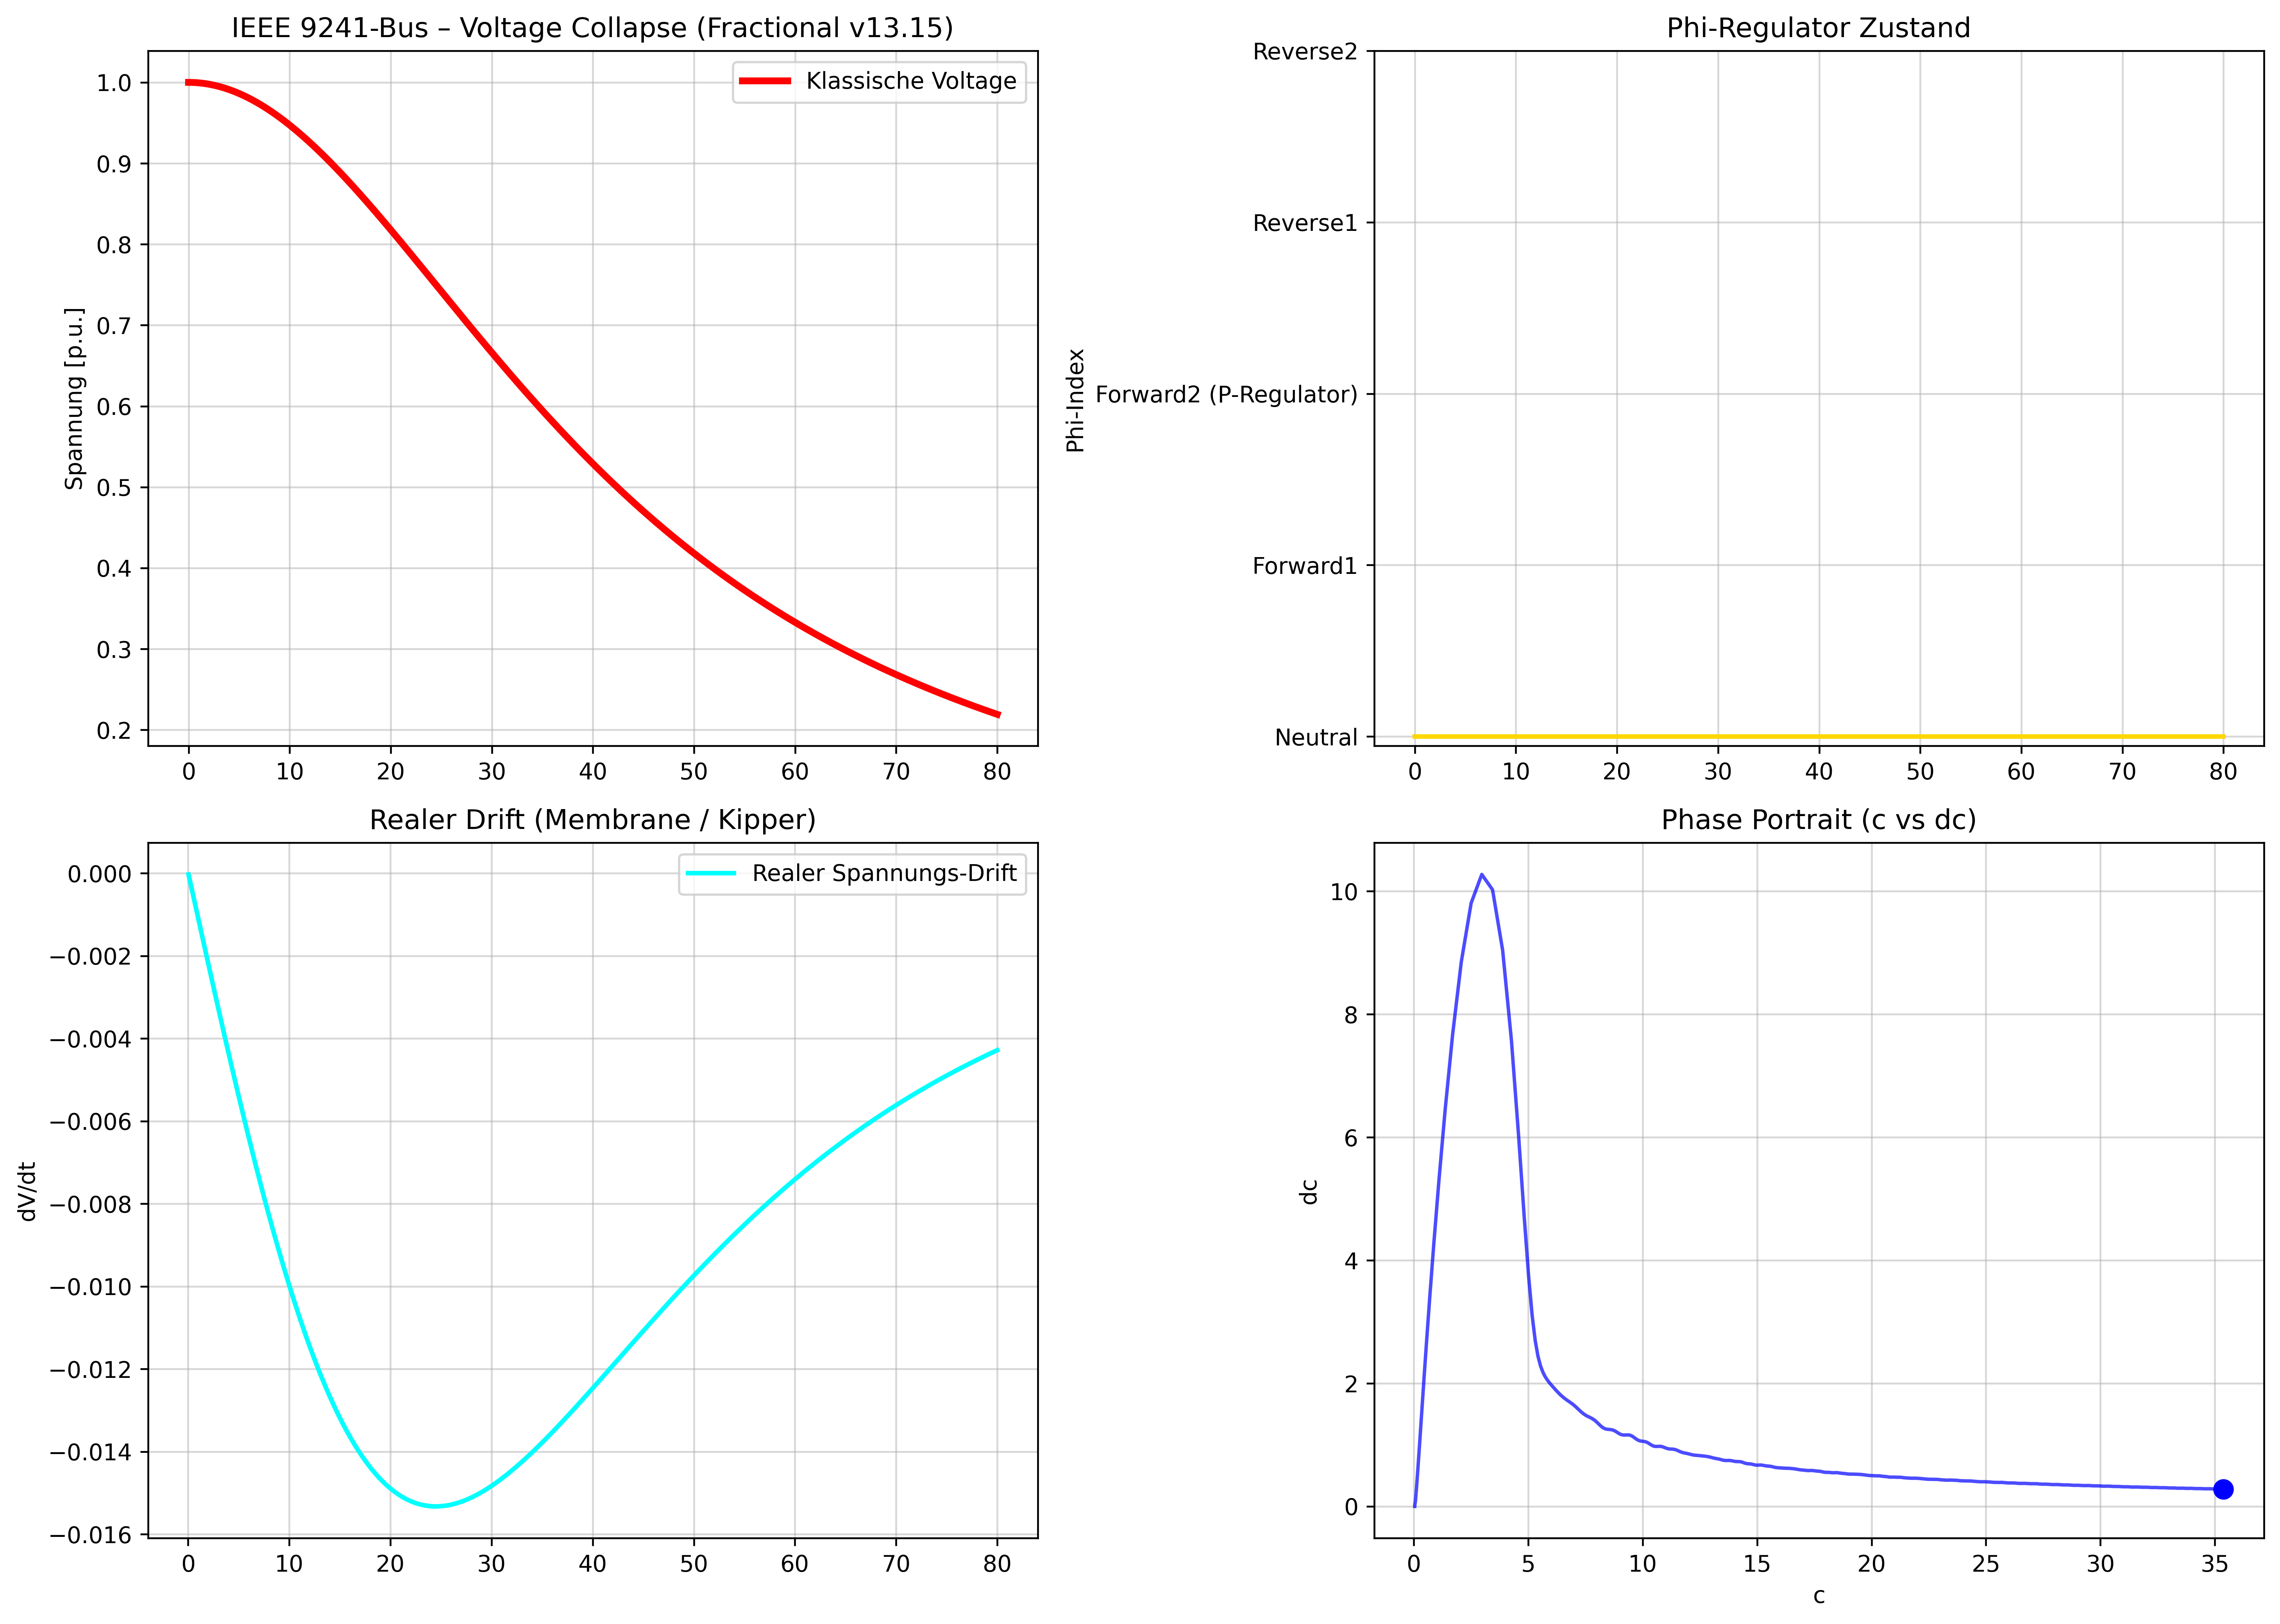

This chart was generated by the following Python code:
import numpy as np
import matplotlib.pyplot as plt
from scipy.integrate import solve_ivp
import pandapower as pp
import pandapower.networks as pn

PHI_NAMES = ["Neutral", "Forward1", "Forward2 (P-Regulator)", "Reverse1", "Reverse2"]

ALPHA_FLOW = 0.95
BETA_SWIRL = 0.65
GAMMA_MEMORY = 0.40
DELTA_RESONANCE = 0.25
Q = 1.62

JANU_STRENGTH = 1.45
KAPPA_L = 1.05
IOTA_YUGO_STRENGTH = 1.5

# Fractional Tuning (deine Idee)
PHI_FRACTION = 64/64
ALPHA_FRACTION = 63/64
BETA_FRACTION = 1/64

SIGMA = 10.0
RHO = 28.0
BETA = 8.0 / 3.0
OMEGA = 2 * np.pi * 0.52

def nexah_lorenz_ode(t, x):
    c, dc, phi_idx = x
    phi = np.clip(int(round(phi_idx)), 0, 4)
    
    f_field = SIGMA * (dc - c) + RHO * c * (1 - phi)
    f_vdp = BETA * dc * (1 - c**2)
    f_kuramoto = sum((1 + Q) * np.sin(2 * np.pi * (phi - i) / 5) for i in range(5))
    f_compass = 0.25 * np.sin(OMEGA * t + phi * 0.25) * np.cos(OMEGA * t + phi * 0.25 * 1.618)
    
    f_iota_yugo = IOTA_YUGO_STRENGTH * np.sin(2 * np.pi * (t - 36) / 19) * np.cos(2 * np.pi * t / 7)
    
    f_janus = JANU_STRENGTH * (np.cos(OMEGA * t + phi * 0.29) - np.sin(OMEGA * t + phi * 0.29)) * np.sign(dc)
    
    L_t = KAPPA_L * abs(dc)
    f_lyapunov = L_t * (np.sin(2 * np.pi * (4/3) * t) + np.sin(2 * np.pi * (3/2) * t))
    
    I_phi = 1.0 if phi < 3 else 0.15 + 0.85 * np.tanh((phi - 1.85) * 5.8)
    slow_start = min(1.0, t / 5.0)
    contraction = 0.92 if t < 36 else 0.68
    
    d_dc = (ALPHA_FLOW * f_field 
            + BETA_SWIRL * f_vdp 
            + GAMMA_MEMORY * f_kuramoto 
            + DELTA_RESONANCE * f_compass 
            + f_iota_yugo 
            + f_janus 
            + f_lyapunov) * I_phi * slow_start * contraction * ALPHA_FRACTION
    
    d_phi = 0.0
    if t > 26.0 and abs(dc) > 2.0 and abs(c) > 1.3:
        d_phi = 26.0 + 16.0 * (phi == 2) * BETA_FRACTION
    
    return [dc * contraction * PHI_FRACTION, d_dc, d_phi]

print("🚀 Lade IEEE 9241-Bus Netz (PEGASE)... (v13.15 Fractional + Iota-Yugo)")
net = pn.case9241pegase()   # korrigiert: ohne Unterstrich

t_eval = np.linspace(0, 80, 1600)
x0 = [0.05, 0.0, 0]

sol = solve_ivp(nexah_lorenz_ode, (0, 80), x0, t_eval=t_eval, method='RK45', rtol=1e-6, max_step=0.05)

t = sol.t
c = sol.y[0]
dc = sol.y[1]
phi_idx = np.round(sol.y[2]).astype(int).clip(0, 4)

voltage_classic = 1.0 / (1.0 + 1.15 * (0.022 * t)**2)

switch_time = None
for i in range(1, len(phi_idx)):
    if phi_idx[i] > 0 and phi_idx[i-1] == 0:
        switch_time = t[i]
        break

lead_time = 80 - switch_time if switch_time is not None else None

print(f"✅ Phi-Split bei t = {switch_time:.2f} s" if switch_time else "❌ Kein Phi-Split getriggert")
if lead_time:
    print(f"   → Vorsprung gegenüber klassischem Collapse: {lead_time:.1f} s")

fig = plt.figure(figsize=(14, 10))

ax1 = fig.add_subplot(2, 2, 1)
ax1.plot(t, voltage_classic, 'r', lw=3, label="Klassische Voltage")
if switch_time:
    ax1.axvline(x=switch_time, color='purple', linestyle='--', lw=3.5, label=f'Phi-Split t={switch_time:.2f}')
ax1.set_title("IEEE 9241-Bus – Voltage Collapse (Fractional v13.15)")
ax1.set_ylabel("Spannung [p.u.]")
ax1.grid(True, alpha=0.5)
ax1.legend()

ax2 = fig.add_subplot(2, 2, 2)
ax2.plot(t, phi_idx, 'gold', lw=2, drawstyle='steps-post')
ax2.set_title("Phi-Regulator Zustand")
ax2.set_ylabel("Phi-Index")
ax2.set_yticks(range(5))
ax2.set_yticklabels(PHI_NAMES)
ax2.grid(True, alpha=0.5)

ax3 = fig.add_subplot(2, 2, 3)
drift = np.diff(voltage_classic) / np.diff(t)
ax3.plot(t[1:], drift, 'cyan', lw=2, label="Realer Spannungs-Drift")
ax3.set_title("Realer Drift (Membrane / Kipper)")
ax3.set_ylabel("dV/dt")
ax3.grid(True, alpha=0.5)
ax3.legend()

ax4 = fig.add_subplot(2, 2, 4)
ax4.plot(c, dc, 'b-', lw=1.5, alpha=0.7)
ax4.plot(c[-1], dc[-1], 'bo', markersize=8)
ax4.set_title("Phase Portrait (c vs dc)")
ax4.set_xlabel("c")
ax4.set_ylabel("dc")
ax4.grid(True, alpha=0.5)

plt.tight_layout()
plt.savefig("ieee9241_real_tunable_v13.15_fractional.png", dpi=420, bbox_inches='tight')
print("\n📸 Plot gespeichert als: ieee9241_real_tunable_v13.15_fractional.png")
plt.show()
